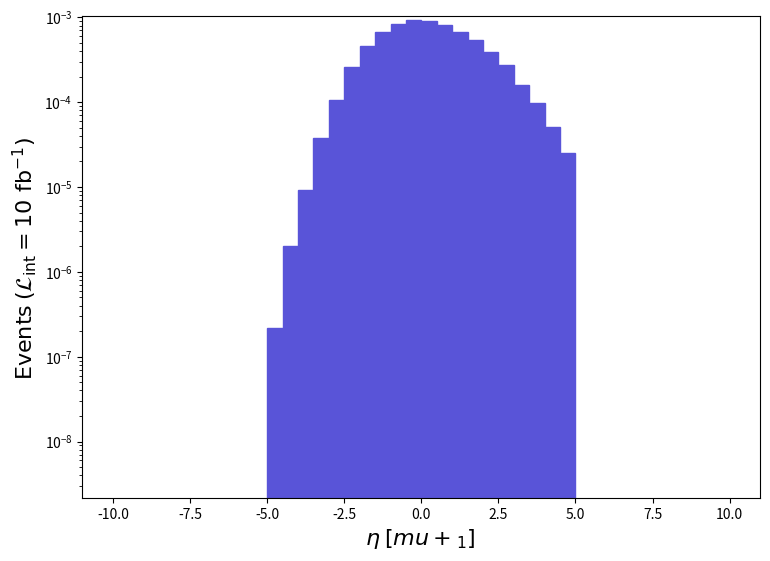

The matplotlib source for this figure: (Note: this script raises an exception after producing the figure.)
def selection_6():

    # Library import
    import numpy
    import matplotlib
    import matplotlib.pyplot   as plt
    import matplotlib.gridspec as gridspec

    # Library version
    matplotlib_version = matplotlib.__version__
    numpy_version      = numpy.__version__

    # Histo binning
    xBinning = numpy.linspace(-10.0,10.0,41,endpoint=True)

    # Creating data sequence: middle of each bin
    xData = numpy.array([-9.75,-9.25,-8.75,-8.25,-7.75,-7.25,-6.75,-6.25,-5.75,-5.25,-4.75,-4.25,-3.75,-3.25,-2.75,-2.25,-1.75,-1.25,-0.75,-0.25,0.25,0.75,1.25,1.75,2.25,2.75,3.25,3.75,4.25,4.75,5.25,5.75,6.25,6.75,7.25,7.75,8.25,8.75,9.25,9.75])

    # Creating weights for histo: y7_ETA_0
    y7_ETA_0_weights = numpy.array([0.0,0.0,0.0,0.0,0.0,0.0,0.0,0.0,0.0,0.0,2.176755085650003e-07,2.0316380799400028e-06,9.142371359730014e-06,3.8238331504585076e-05,0.00010629820418257505,0.0002570748101152667,0.00046125441814923624,0.0006694247263402302,0.0008375427329552636,0.0009305627366153739,0.000917502236101475,0.0008162831321187502,0.0006779140266742634,0.0005346836210384962,0.00039123541539415926,0.00027115111066913485,0.00015977380628670956,9.904235389707505e-05,5.100862200706486e-05,2.54680310021049e-05,0.0,0.0,0.0,0.0,0.0,0.0,0.0,0.0,0.0,0.0])

    # Creating a new Canvas
    fig   = plt.figure(figsize=(8.75,6.25),dpi=80)
    frame = gridspec.GridSpec(1,1)
    pad   = fig.add_subplot(frame[0])

    # Creating a new Stack
    pad.hist(x=xData, bins=xBinning, weights=y7_ETA_0_weights,\
             label="$run\_02$", histtype="stepfilled", rwidth=1.0,\
             color="#5954d8", edgecolor="#5954d8", linewidth=1, linestyle="solid",\
             bottom=None, cumulative=False, density=False, align="mid", orientation="vertical")


    # Axis
    plt.rc('text',usetex=False)
    plt.xlabel(r"$\eta$ $[ mu+_{1} ]$ ",\
               fontsize=16,color="black")
    plt.ylabel(r"$\mathrm{Events}$ $(\mathcal{L}_{\mathrm{int}} = 10\ \mathrm{fb}^{-1})$ ",\
               fontsize=16,color="black")

    # Boundary of y-axis
    ymax=(y7_ETA_0_weights).max()*1.1
    #ymin=0 # linear scale
    ymin=min([x for x in (y7_ETA_0_weights) if x])/100. # log scale
    plt.gca().set_ylim(ymin,ymax)

    # Log/Linear scale for X-axis
    plt.gca().set_xscale("linear")
    #plt.gca().set_xscale("log",nonpositive="clip")

    # Log/Linear scale for Y-axis
    #plt.gca().set_yscale("linear")
    plt.gca().set_yscale("log",nonpositive="clip")

    # Saving the image
    plt.savefig('../../HTML/MadAnalysis5job_0/selection_6.png')
    plt.savefig('../../PDF/MadAnalysis5job_0/selection_6.png')
    plt.savefig('../../DVI/MadAnalysis5job_0/selection_6.eps')

# Running!
if __name__ == '__main__':
    selection_6()
